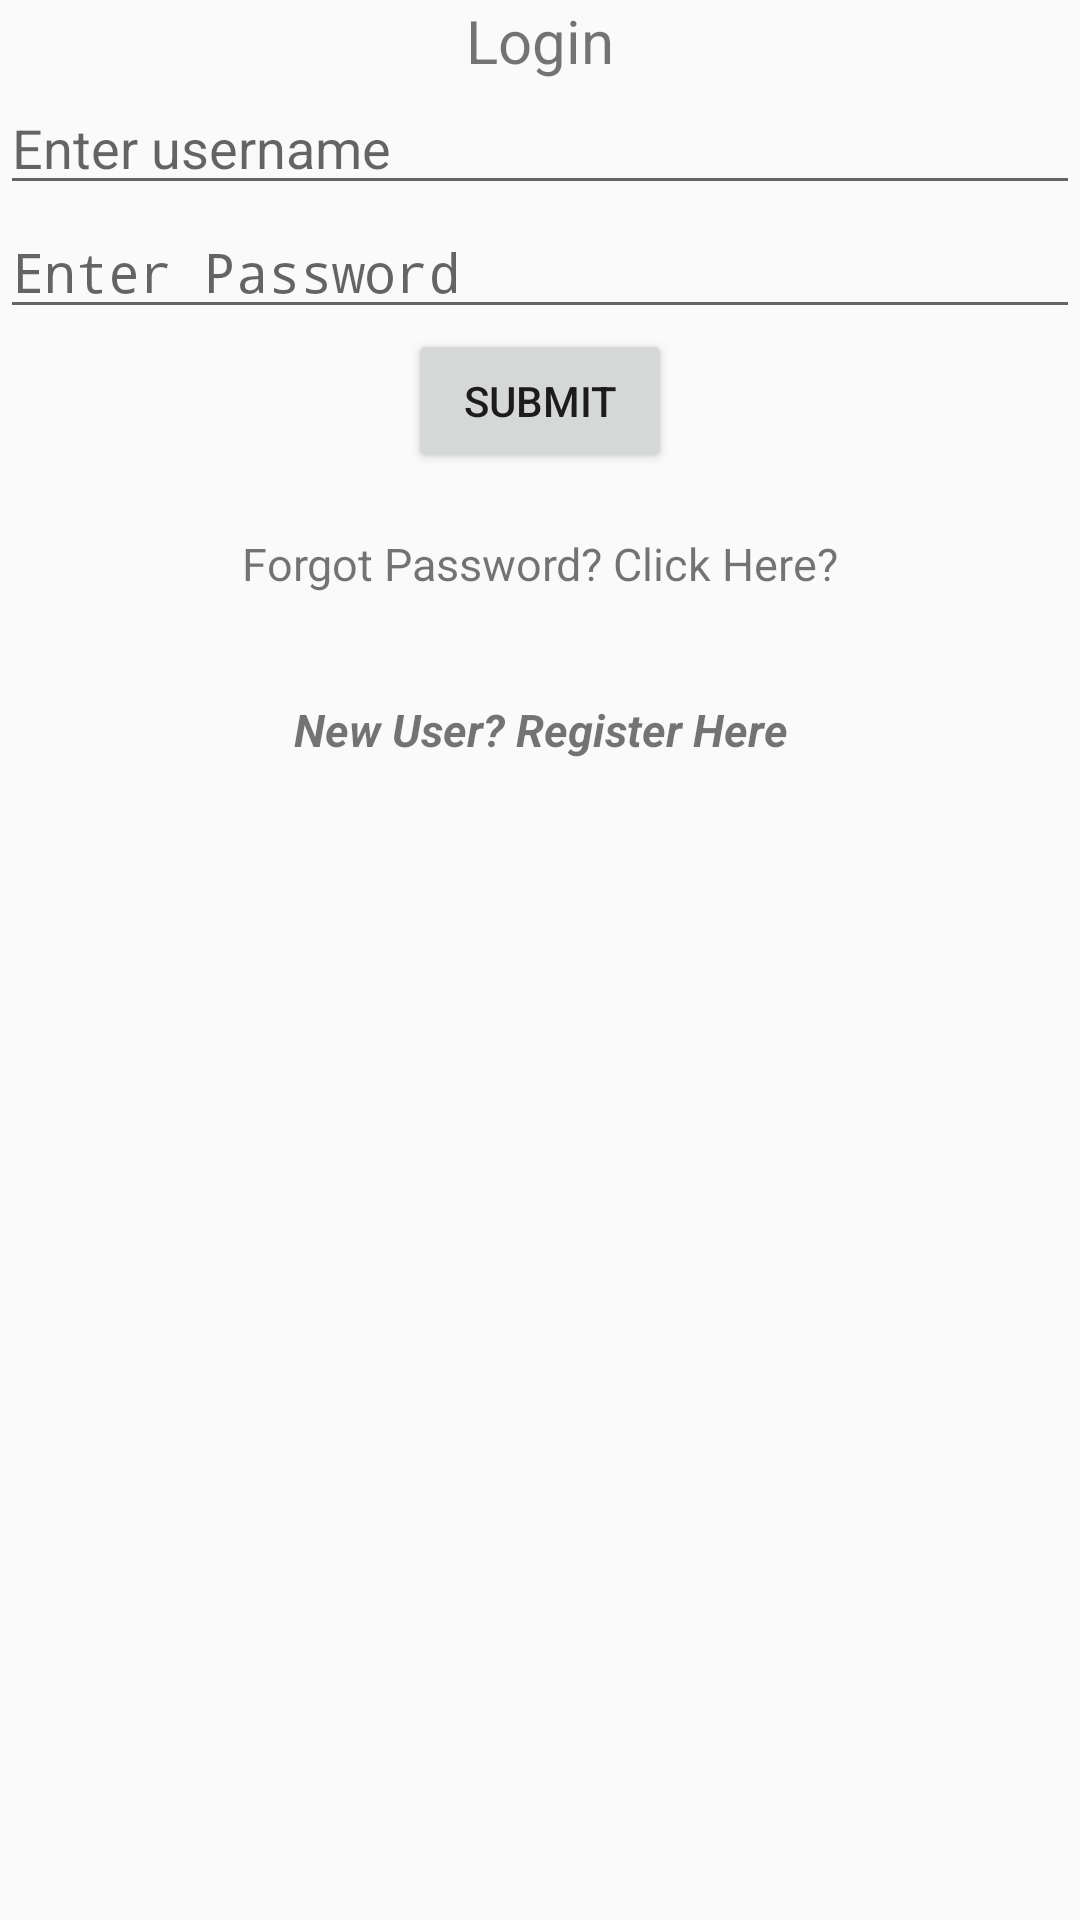

Reconstruct the res/layout file that produces this screen, plus the resources it refers to.
<!-- AndroidManifest.xml: application theme Base.Theme.Srish -->
<!-- res/layout/activity_new_login.xml -->
<?xml version="1.0" encoding="utf-8"?>
<LinearLayout
    xmlns:android="http://schemas.android.com/apk/res/android"
    xmlns:app="http://schemas.android.com/apk/res-auto"
    xmlns:tools="http://schemas.android.com/tools"
    android:id="@+id/main"
    android:layout_width="match_parent"
    android:layout_height="match_parent"
    tools:context=".newLogin"
    android:orientation="vertical"
    android:theme="@style/Base.Theme.Srish"
    >
    <TextView
        android:id="@+id/login_tv_heading"
        android:layout_width="match_parent"
        android:layout_height="wrap_content"
        android:text="Login"
        android:textAlignment="center"
        android:textSize="20dp"
        />
    <EditText
        android:id="@+id/login_et_username"
        android:layout_width="match_parent"
        android:layout_height="wrap_content"
        android:inputType="text"
        android:hint="Enter username"
        />
    <EditText
        android:id="@+id/login_et_password"
        android:layout_width="match_parent"
        android:layout_height="wrap_content"
        android:inputType="textPassword"
        android:hint="Enter Password"
        />
    <Button
        android:id="@+id/login_btn_login"
        android:layout_width="wrap_content"
        android:layout_height="wrap_content"
        android:text="Submit"
        android:layout_gravity="center"
        />
    <TextView
        android:id="@+id/login_tv_forgotPassword"
        android:layout_width="match_parent"
        android:layout_height="wrap_content"
        android:text="Forgot Password? Click Here?"
        android:textSize="15dp"
        android:textAlignment="center"
        android:padding="10dp"
        android:layout_margin="10dp"
        />
    <TextView
        android:id="@+id/login_tv_newUser"
        android:layout_width="match_parent"
        android:layout_height="wrap_content"
        android:text="New User? Register Here"
        android:textSize="15dp"
        android:textAlignment="center"
        android:padding="5dp"
        android:layout_margin="10dp"
        android:textStyle="bold|italic"
        android:onClick="redirectToNewRegistration"
        />
</LinearLayout>
<!-- resources referenced by this layout -->
<resources>
  <style name="Base.Theme.Srish" parent="Theme.AppCompat.DayNight.DarkActionBar">
          
          <item name="colorPrimary">@android:color/holo_green_light</item>
      </style>
</resources>
